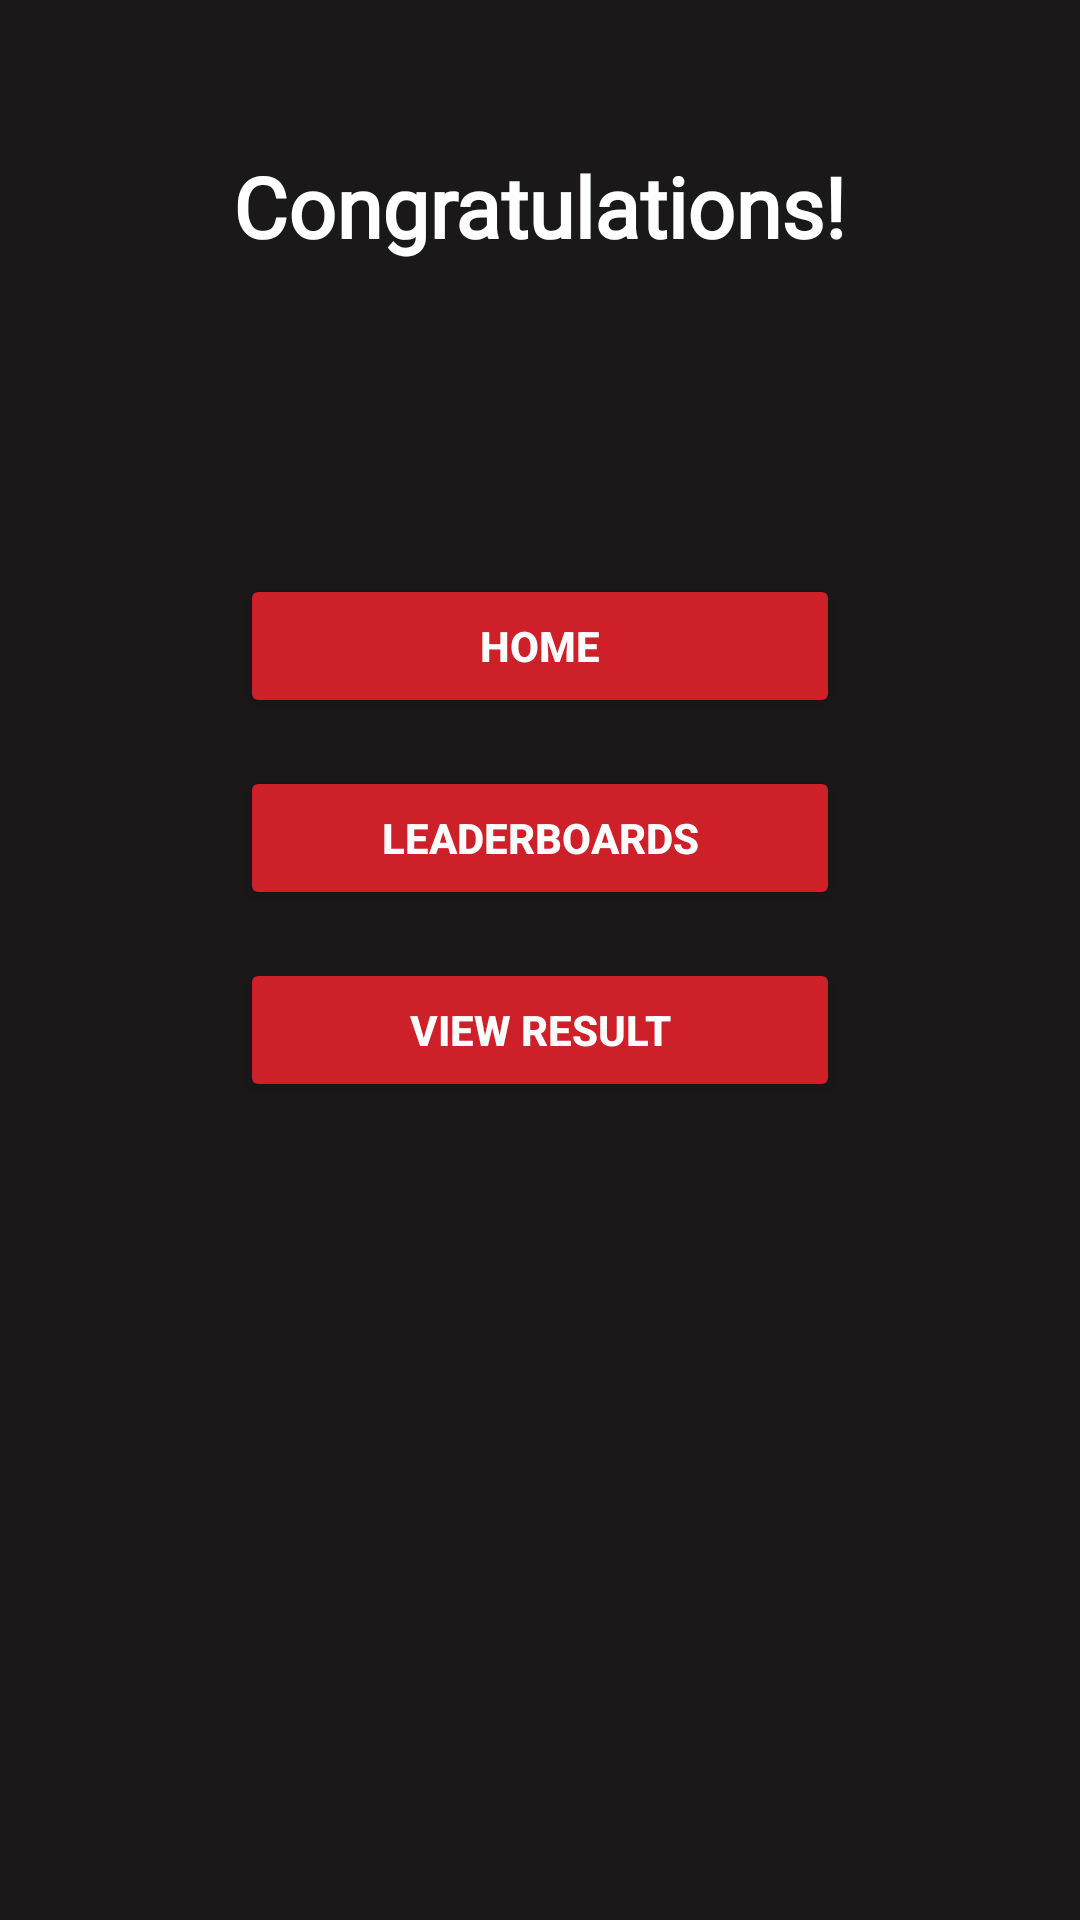

Here is an Android app screen rendered from its layout file. Give the layout XML and the strings, colors and styles it references.
<!-- AndroidManifest.xml: application theme Theme.IntelliQuiz -->
<!-- res/layout/activity_congratulatory.xml -->
<?xml version="1.0" encoding="utf-8"?>
<androidx.constraintlayout.widget.ConstraintLayout xmlns:android="http://schemas.android.com/apk/res/android"
    xmlns:app="http://schemas.android.com/apk/res-auto"
    xmlns:tools="http://schemas.android.com/tools"
    android:id="@+id/main"
    android:layout_width="match_parent"
    android:layout_height="match_parent"
    android:background="#1A1818"

    tools:context=".Congratulatory">

    

    <Button
        android:id="@+id/home2"
        android:layout_width="200dp"
        android:layout_height="wrap_content"
        android:layout_marginTop="104dp"
        android:backgroundTint="#CE2029"
        android:text="Home"
        android:textColor="#FFFFFF"
        android:textStyle="bold"
        app:layout_constraintEnd_toEndOf="parent"
        app:layout_constraintStart_toStartOf="parent"
        app:layout_constraintTop_toBottomOf="@+id/message" />

    <View
        android:id="@+id/view"
        android:layout_width="wrap_content"
        android:layout_height="358dp"
        android:layout_marginTop="564dp"
        android:foreground="@drawable/arc_shape"
        app:layout_constraintEnd_toEndOf="parent"
        app:layout_constraintHorizontal_bias="0.0"
        app:layout_constraintStart_toStartOf="parent"
        app:layout_constraintTop_toTopOf="parent"
        tools:ignore="MissingConstraints" />

    <TextView
        android:id="@+id/message"
        android:layout_width="wrap_content"
        android:layout_height="wrap_content"
        android:layout_marginTop="50dp"
        android:fontFamily="@font/poppins_black"
        android:text="Congratulations!"
        android:textColor="#FFFFFF"
        android:textSize="28sp"
        android:textStyle="bold"
        app:layout_constraintBottom_toTopOf="@+id/scoreTextView"
        app:layout_constraintEnd_toEndOf="parent"
        app:layout_constraintStart_toStartOf="parent"
        app:layout_constraintTop_toTopOf="parent" />

    

    


    <TextView
        android:id="@+id/scoreTextView"
        android:layout_width="wrap_content"
        android:layout_height="wrap_content"
        android:layout_marginTop="40dp"
        android:fontFamily="@font/roboto"
        android:textColor="#FFFFFF"
        android:textSize="24sp"
        app:layout_constraintEnd_toEndOf="parent"
        app:layout_constraintStart_toStartOf="parent"
        app:layout_constraintTop_toBottomOf="@id/message" />

    <Button
        android:id="@+id/leaderboards"
        android:layout_width="200dp"
        android:layout_height="wrap_content"
        android:layout_marginTop="16dp"
        android:backgroundTint="#CE2029"
        android:text="Leaderboards"
        android:textColor="#FFFFFF"
        android:textStyle="bold"
        app:layout_constraintEnd_toEndOf="parent"
        app:layout_constraintStart_toStartOf="parent"
        app:layout_constraintTop_toBottomOf="@+id/home2" />

    <Button
        android:id="@+id/leaderboards2"
        android:layout_width="200dp"
        android:layout_height="wrap_content"
        android:layout_marginTop="80dp"
        android:backgroundTint="#CE2029"
        android:text="View Result"
        android:textColor="#FFFFFF"
        android:textStyle="bold"
        app:layout_constraintEnd_toEndOf="parent"
        app:layout_constraintStart_toStartOf="parent"
        app:layout_constraintTop_toBottomOf="@+id/home2" />

    


</androidx.constraintlayout.widget.ConstraintLayout>
<!-- resources referenced by this layout -->
<resources>
  <!-- drawable arc_shape (drawable) -->
  <?xml version="1.0" encoding="utf-8"?>
  <shape xmlns:android="http://schemas.android.com/apk/res/android">
      
      <gradient
          android:startColor="#0000"
          android:endColor="#FFFFFF"
  
      android:angle="270" />
  
      <padding
          android:left="8dp"
          android:right="8dp"
          android:top="8dp"
          android:bottom="8dp" />
  </shape>
  <style name="Theme.IntelliQuiz" parent="Base.Theme.IntelliQuiz" />
  <style name="Base.Theme.IntelliQuiz" parent="Theme.Material3.DayNight.NoActionBar">
          
          
      </style>
</resources>
